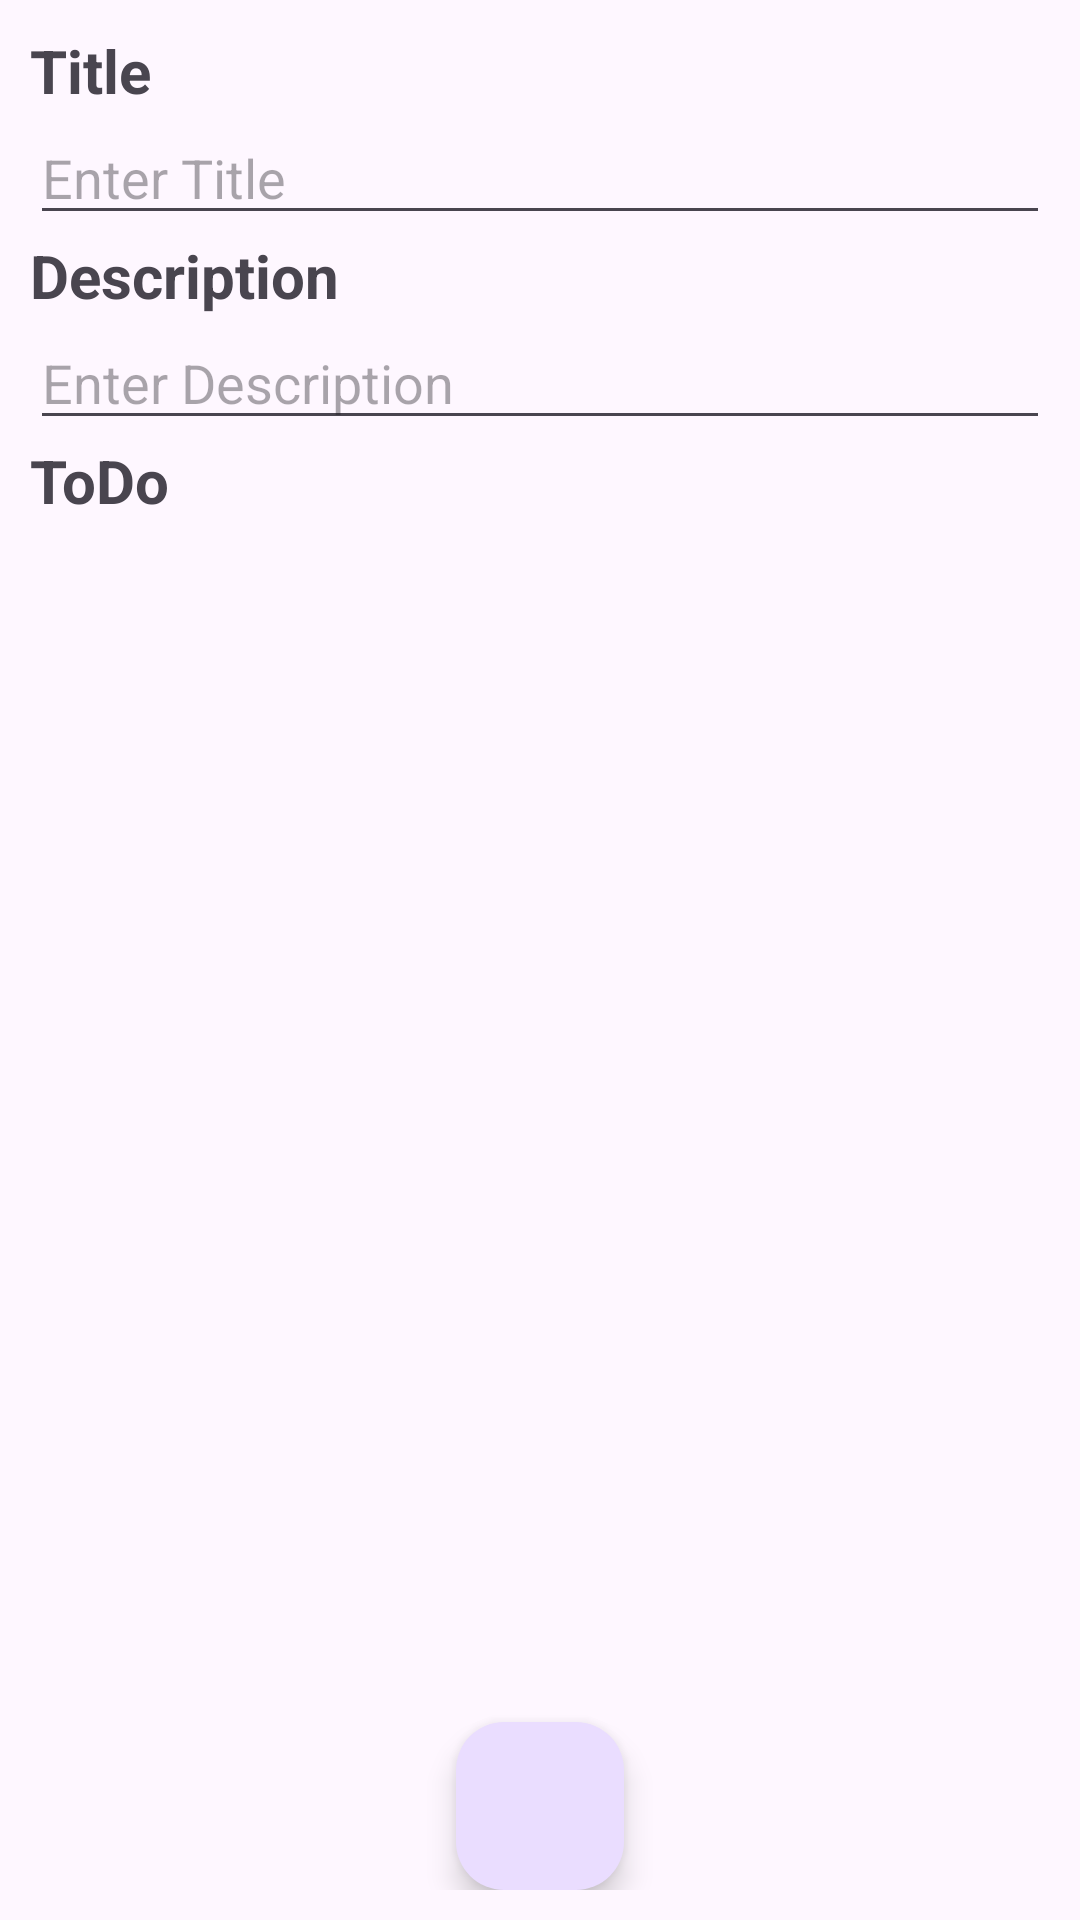

Produce the Android XML layout that renders to this screen, including the resource entries it uses.
<!-- AndroidManifest.xml: application theme Theme.RecyclerTask -->
<!-- res/layout/fragment_single_notes.xml -->
<?xml version="1.0" encoding="utf-8"?>
<LinearLayout xmlns:android="http://schemas.android.com/apk/res/android"
    xmlns:tools="http://schemas.android.com/tools"
    android:layout_width="match_parent"
    android:layout_height="match_parent"
    android:orientation="vertical"
    android:padding="@dimen/sp_10"
    tools:context=".SingleNotesFragment">

    <TextView
        android:layout_width="match_parent"
        android:layout_height="wrap_content"
        android:text="@string/title"
        android:textSize="@dimen/sp_20"
        android:textStyle="bold" />

    <EditText
        android:layout_width="match_parent"
        android:layout_height="wrap_content"
        android:hint="@string/enter_title"
        android:id="@+id/tvTitle"/>

    <TextView
        android:layout_width="match_parent"
        android:layout_height="wrap_content"
        android:text="@string/description"
        android:textSize="@dimen/sp_20"
        android:textStyle="bold" />

    <EditText
        android:layout_width="match_parent"
        android:layout_height="wrap_content"
        android:hint="@string/enter_description"
        android:id="@+id/tvDescription"/>

    <TextView
        android:layout_width="match_parent"
        android:layout_height="wrap_content"
        android:text="@string/todo"
        android:textSize="@dimen/sp_20"
        android:textStyle="bold" />

    <androidx.recyclerview.widget.RecyclerView
        android:id="@+id/rvToDo"
        android:layout_width="match_parent"
        android:layout_height="wrap_content"
        android:layout_weight="1" />

    <com.google.android.material.floatingactionbutton.FloatingActionButton
        android:id="@+id/fabToDo"
        android:layout_width="wrap_content"
        android:layout_height="wrap_content"
        android:layout_gravity="center"
        android:layout_marginTop="@dimen/sp_20"
        android:src="@drawable/baseline_add_24" />
</LinearLayout>
<!-- resources referenced by this layout -->
<resources>
  <dimen name="sp_10">10sp</dimen>
  <dimen name="sp_20">20sp</dimen>
  <string name="description">Description</string>
  <string name="enter_description">Enter Description</string>
  <string name="enter_title">Enter Title</string>
  <string name="title">Title</string>
  <string name="todo">ToDo</string>
  <style name="Theme.RecyclerTask" parent="Base.Theme.RecyclerTask" />
  <style name="Base.Theme.RecyclerTask" parent="Theme.Material3.DayNight.NoActionBar">
          
          
      </style>
</resources>
